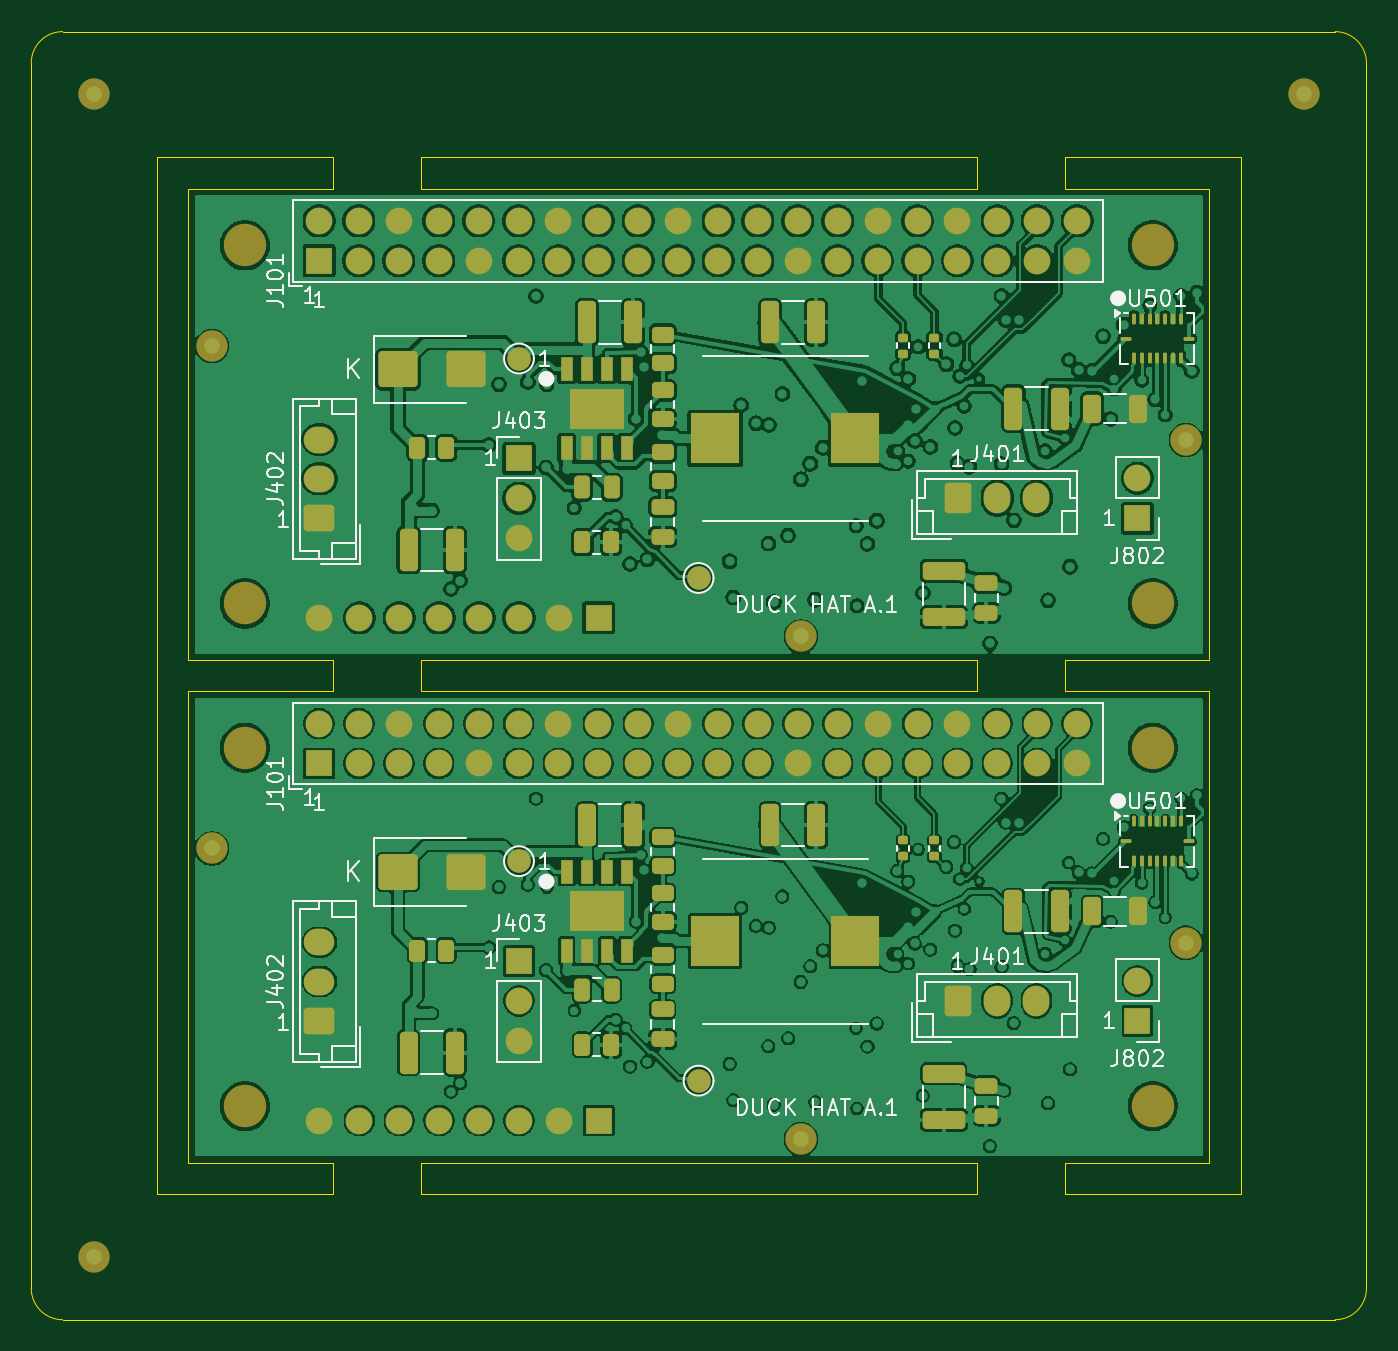
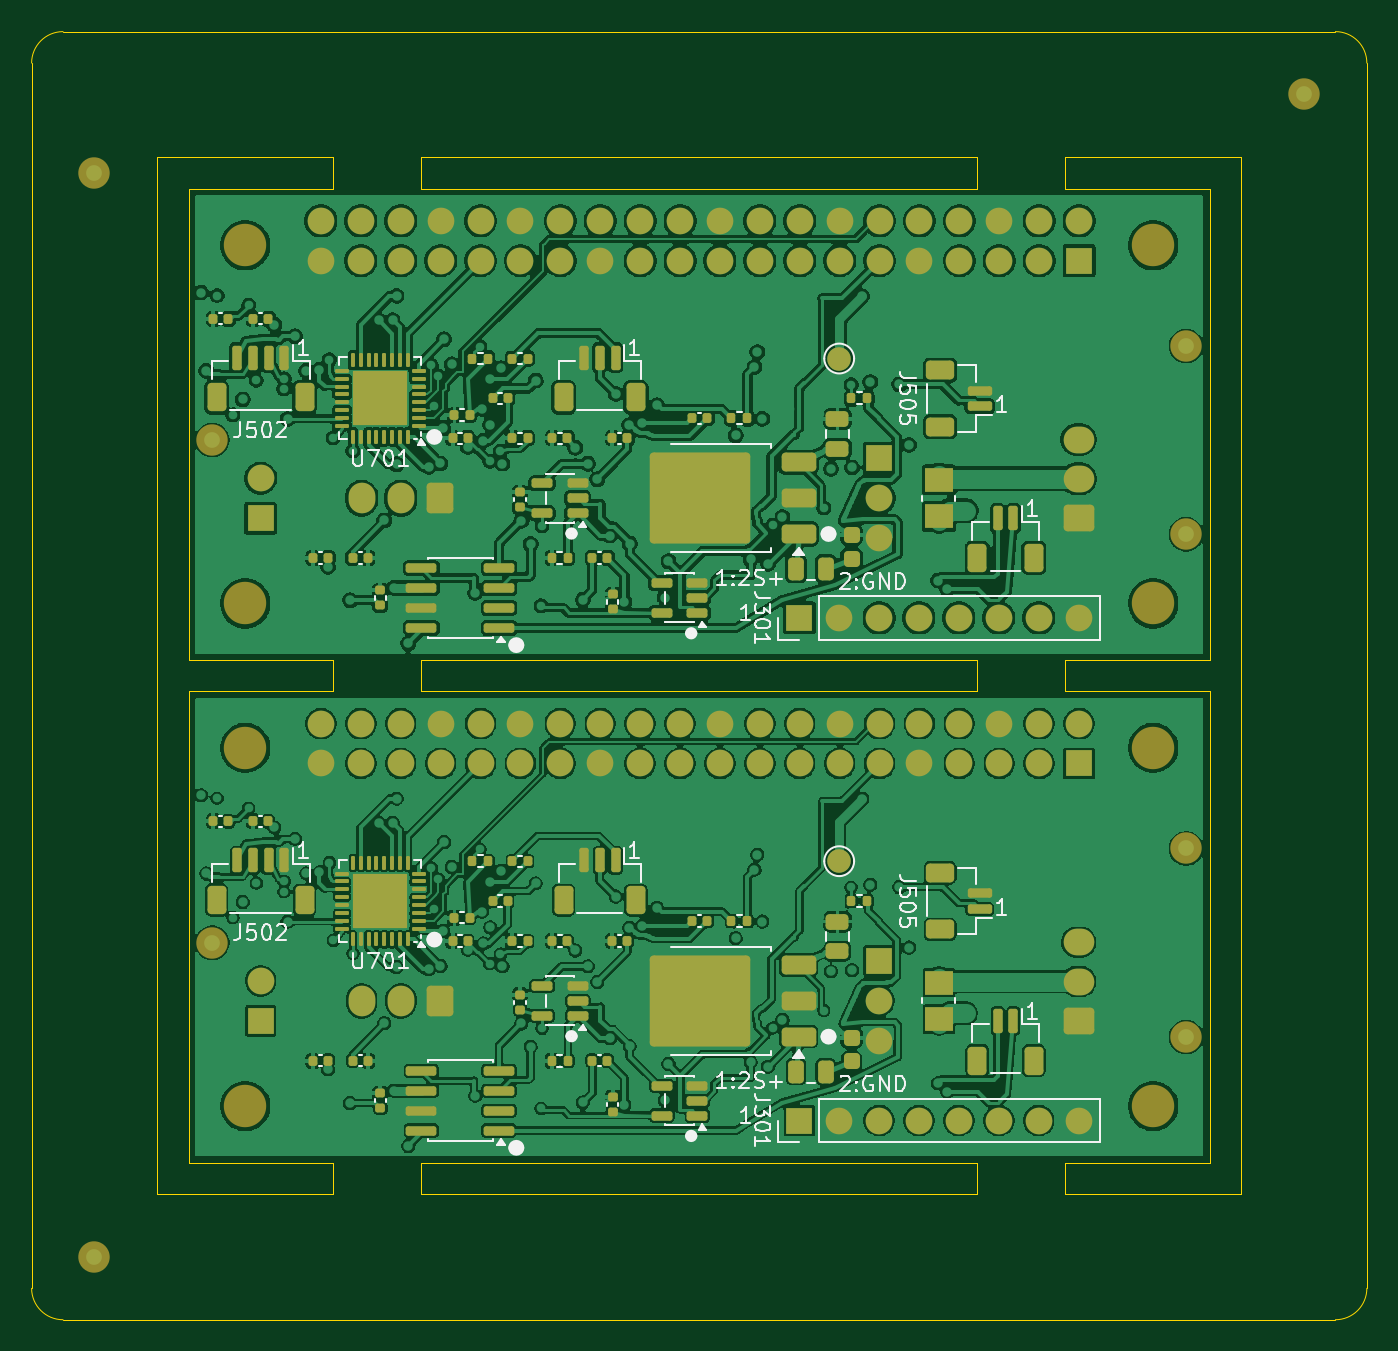
Circuit board: 9 layer files. Board 85.0 x 82.0 mm.
- bottom_copper: hat_a1_smt_2up-B_Cu.gbl (576579 bytes)
- bottom_mask: hat_a1_smt_2up-B_Mask.gbs (13710 bytes)
- paste: hat_a1_smt_2up-B_Paste.gbp (10450 bytes)
- bottom_silk: hat_a1_smt_2up-B_Silkscreen.gbo (47638 bytes)
- outline: hat_a1_smt_2up-Edge_Cuts.gm1 (2888 bytes)
- top_copper: hat_a1_smt_2up-F_Cu.gtl (489480 bytes)
- top_mask: hat_a1_smt_2up-F_Mask.gts (9880 bytes)
- paste: hat_a1_smt_2up-F_Paste.gtp (5903 bytes)
- top_silk: hat_a1_smt_2up-F_Silkscreen.gto (49037 bytes)

=== bottom_copper: hat_a1_smt_2up-B_Cu.gbl (576579 bytes, source omitted) ===
=== bottom_mask: hat_a1_smt_2up-B_Mask.gbs (13710 bytes, source omitted) ===
=== paste: hat_a1_smt_2up-B_Paste.gbp (10450 bytes, source omitted) ===
=== bottom_silk: hat_a1_smt_2up-B_Silkscreen.gbo (47638 bytes, source omitted) ===
=== outline: hat_a1_smt_2up-Edge_Cuts.gm1 ===
G04 #@! TF.GenerationSoftware,KiCad,Pcbnew,10.0.7*
G04 #@! TF.CreationDate,2026-11-02T20:06:24+08:00*
G04 #@! TF.ProjectId,hat_a1_smt_2up,6861745f-6131-45f7-936d-745f3275702e,A.1*
G04 #@! TF.SameCoordinates,Original*
G04 #@! TF.FileFunction,Profile,NP*
%FSLAX46Y46*%
G04 Gerber Fmt 4.6, Leading zero omitted, Abs format (unit mm)*
G04 Created by KiCad (PCBNEW 10.0.7) date 2026-11-02 20:06:24*
%MOMM*%
%LPD*%
G01*
G04 APERTURE LIST*
G04 #@! TA.AperFunction,Profile*
%ADD10C,0.050000*%
G04 #@! TD*
G04 APERTURE END LIST*
D10*
X90000000Y-92000000D02*
G75*
G02*
X92000000Y-90000000I2000000J0D01*
G01*
X90000000Y-170000000D02*
X90000000Y-92000000D01*
X92000000Y-90000000D02*
X173000000Y-90000000D01*
X92000000Y-172000000D02*
G75*
G02*
X90000000Y-170000000I0J2000000D01*
G01*
X98000000Y-98000000D02*
X109200000Y-98000000D01*
X98000000Y-164000000D02*
X98000000Y-98000000D01*
X100000000Y-100000000D02*
X100000000Y-130000000D01*
X100000000Y-130000000D02*
X109200000Y-130000000D01*
X100000000Y-132000000D02*
X100000000Y-162000000D01*
X100000000Y-162000000D02*
X109200000Y-162000000D01*
X109200000Y-98000000D02*
X109200000Y-100000000D01*
X109200000Y-100000000D02*
X100000000Y-100000000D01*
X109200000Y-130000000D02*
X109200000Y-132000000D01*
X109200000Y-132000000D02*
X100000000Y-132000000D01*
X109200000Y-162000000D02*
X109200000Y-164000000D01*
X109200000Y-164000000D02*
X98000000Y-164000000D01*
X114800000Y-98000000D02*
X150200000Y-98000000D01*
X114800000Y-100000000D02*
X114800000Y-98000000D01*
X114800000Y-130000000D02*
X150200000Y-130000000D01*
X114800000Y-132000000D02*
X114800000Y-130000000D01*
X114800000Y-162000000D02*
X150200000Y-162000000D01*
X114800000Y-164000000D02*
X114800000Y-162000000D01*
X150200000Y-98000000D02*
X150200000Y-100000000D01*
X150200000Y-100000000D02*
X114800000Y-100000000D01*
X150200000Y-130000000D02*
X150200000Y-132000000D01*
X150200000Y-132000000D02*
X114800000Y-132000000D01*
X150200000Y-162000000D02*
X150200000Y-164000000D01*
X150200000Y-164000000D02*
X114800000Y-164000000D01*
X155800000Y-98000000D02*
X167000000Y-98000000D01*
X155800000Y-100000000D02*
X155800000Y-98000000D01*
X155800000Y-130000000D02*
X165000000Y-130000000D01*
X155800000Y-132000000D02*
X155800000Y-130000000D01*
X155800000Y-162000000D02*
X165000000Y-162000000D01*
X155800000Y-164000000D02*
X155800000Y-162000000D01*
X165000000Y-100000000D02*
X155800000Y-100000000D01*
X165000000Y-130000000D02*
X165000000Y-100000000D01*
X165000000Y-132000000D02*
X155800000Y-132000000D01*
X165000000Y-162000000D02*
X165000000Y-132000000D01*
X167000000Y-98000000D02*
X167000000Y-164000000D01*
X167000000Y-164000000D02*
X155800000Y-164000000D01*
X173000000Y-90000000D02*
G75*
G02*
X175000000Y-92000000I0J-2000000D01*
G01*
X173000000Y-172000000D02*
X92000000Y-172000000D01*
X175000000Y-92000000D02*
X175000000Y-170000000D01*
X175000000Y-170000000D02*
G75*
G02*
X173000000Y-172000000I-2000000J0D01*
G01*
M02*

=== top_copper: hat_a1_smt_2up-F_Cu.gtl (489480 bytes, source omitted) ===
=== top_mask: hat_a1_smt_2up-F_Mask.gts (9880 bytes, source omitted) ===
=== paste: hat_a1_smt_2up-F_Paste.gtp ===
G04 #@! TF.GenerationSoftware,KiCad,Pcbnew,10.0.7*
G04 #@! TF.CreationDate,2026-11-02T20:06:24+08:00*
G04 #@! TF.ProjectId,hat_a1_smt_2up,6861745f-6131-45f7-936d-745f3275702e,A.1*
G04 #@! TF.SameCoordinates,Original*
G04 #@! TF.FileFunction,Paste,Top*
G04 #@! TF.FilePolarity,Positive*
%FSLAX46Y46*%
G04 Gerber Fmt 4.6, Leading zero omitted, Abs format (unit mm)*
G04 Created by KiCad (PCBNEW 10.0.7) date 2026-11-02 20:06:24*
%MOMM*%
%LPD*%
G01*
G04 APERTURE LIST*
G04 Aperture macros list*
%AMRoundRect*
0 Rectangle with rounded corners*
0 $1 Rounding radius*
0 $2 $3 $4 $5 $6 $7 $8 $9 X,Y pos of 4 corners*
0 Add a 4 corners polygon primitive as box body*
4,1,4,$2,$3,$4,$5,$6,$7,$8,$9,$2,$3,0*
0 Add four circle primitives for the rounded corners*
1,1,$1+$1,$2,$3*
1,1,$1+$1,$4,$5*
1,1,$1+$1,$6,$7*
1,1,$1+$1,$8,$9*
0 Add four rect primitives between the rounded corners*
20,1,$1+$1,$2,$3,$4,$5,0*
20,1,$1+$1,$4,$5,$6,$7,0*
20,1,$1+$1,$6,$7,$8,$9,0*
20,1,$1+$1,$8,$9,$2,$3,0*%
G04 Aperture macros list end*
%ADD10R,3.124000X3.251000*%
%ADD11RoundRect,0.135000X0.185000X-0.135000X0.185000X0.135000X-0.185000X0.135000X-0.185000X-0.135000X0*%
%ADD12RoundRect,0.062500X-0.062500X-0.275000X0.062500X-0.275000X0.062500X0.275000X-0.062500X0.275000X0*%
%ADD13RoundRect,0.062500X-0.275000X-0.062500X0.275000X-0.062500X0.275000X0.062500X-0.275000X0.062500X0*%
%ADD14RoundRect,0.250000X-0.325000X-0.650000X0.325000X-0.650000X0.325000X0.650000X-0.325000X0.650000X0*%
%ADD15RoundRect,0.250000X-0.450000X0.262500X-0.450000X-0.262500X0.450000X-0.262500X0.450000X0.262500X0*%
%ADD16RoundRect,0.250000X-1.000000X-0.900000X1.000000X-0.900000X1.000000X0.900000X-1.000000X0.900000X0*%
%ADD17RoundRect,0.250000X-0.325000X-1.100000X0.325000X-1.100000X0.325000X1.100000X-0.325000X1.100000X0*%
%ADD18RoundRect,0.250000X-0.262500X-0.450000X0.262500X-0.450000X0.262500X0.450000X-0.262500X0.450000X0*%
%ADD19RoundRect,0.250000X-0.475000X0.250000X-0.475000X-0.250000X0.475000X-0.250000X0.475000X0.250000X0*%
%ADD20RoundRect,0.250000X-1.100000X0.325000X-1.100000X-0.325000X1.100000X-0.325000X1.100000X0.325000X0*%
%ADD21RoundRect,0.250000X-0.250000X-0.475000X0.250000X-0.475000X0.250000X0.475000X-0.250000X0.475000X0*%
%ADD22RoundRect,0.050000X-0.675000X-0.500000X0.675000X-0.500000X0.675000X0.500000X-0.675000X0.500000X0*%
%ADD23R,0.802000X1.505000*%
G04 APERTURE END LIST*
D10*
X133529500Y-147900000D03*
X142470500Y-147900000D03*
D11*
X145500000Y-110510000D03*
X145500000Y-109490000D03*
D12*
X160190000Y-140277500D03*
X160690000Y-140277500D03*
X161190000Y-140277500D03*
X161690000Y-140277500D03*
X162190000Y-140277500D03*
X162690000Y-140277500D03*
X163190000Y-140277500D03*
D13*
X163702500Y-141540000D03*
D12*
X163190000Y-142802500D03*
X162690000Y-142802500D03*
X162190000Y-142802500D03*
X161690000Y-142802500D03*
X161190000Y-142802500D03*
X160690000Y-142802500D03*
X160190000Y-142802500D03*
D13*
X159677500Y-141540000D03*
D14*
X157525000Y-114000000D03*
X160475000Y-114000000D03*
D15*
X130199999Y-144837500D03*
X130199999Y-146662500D03*
D16*
X113350000Y-111500000D03*
X117650000Y-111500000D03*
X113350000Y-143500000D03*
X117650000Y-143500000D03*
D17*
X125365000Y-108500000D03*
X128315000Y-108500000D03*
D11*
X147500000Y-110510000D03*
X147500000Y-109490000D03*
D17*
X137025000Y-108500000D03*
X139975000Y-108500000D03*
D15*
X130199999Y-148787500D03*
X130199999Y-150612500D03*
D12*
X160190000Y-108277500D03*
X160690000Y-108277500D03*
X161190000Y-108277500D03*
X161690000Y-108277500D03*
X162190000Y-108277500D03*
X162690000Y-108277500D03*
X163190000Y-108277500D03*
D13*
X163702500Y-109540000D03*
D12*
X163190000Y-110802500D03*
X162690000Y-110802500D03*
X162190000Y-110802500D03*
X161690000Y-110802500D03*
X161190000Y-110802500D03*
X160690000Y-110802500D03*
X160190000Y-110802500D03*
D13*
X159677500Y-109540000D03*
D18*
X114587500Y-148500000D03*
X116412500Y-148500000D03*
D19*
X130199999Y-120250000D03*
X130199999Y-122150000D03*
D17*
X152525000Y-114000000D03*
X155475000Y-114000000D03*
D15*
X130199999Y-116787500D03*
X130199999Y-118612500D03*
D18*
X125087500Y-122500000D03*
X126912500Y-122500000D03*
D17*
X114025000Y-123000000D03*
X116975000Y-123000000D03*
D18*
X114587500Y-116500000D03*
X116412500Y-116500000D03*
D20*
X148100000Y-124325000D03*
X148100000Y-127275000D03*
D21*
X125050000Y-151000000D03*
X126950000Y-151000000D03*
D19*
X130199999Y-152250000D03*
X130199999Y-154150000D03*
D15*
X130199999Y-141287500D03*
X130199999Y-143112500D03*
D17*
X114025000Y-155000000D03*
X116975000Y-155000000D03*
X152525000Y-146000000D03*
X155475000Y-146000000D03*
D11*
X147500000Y-142510000D03*
X147500000Y-141490000D03*
D22*
X125175000Y-113350000D03*
X125175000Y-114650000D03*
X126825000Y-113350000D03*
X126825000Y-114650000D03*
D23*
X124095000Y-111502500D03*
X125365000Y-111502500D03*
X126635000Y-111502500D03*
X127905000Y-111502500D03*
X127905000Y-116497500D03*
X126635000Y-116497500D03*
X125365000Y-116497500D03*
X124095000Y-116497500D03*
D15*
X130199999Y-112837500D03*
X130199999Y-114662500D03*
X130199999Y-109287500D03*
X130199999Y-111112500D03*
D17*
X137025000Y-140500000D03*
X139975000Y-140500000D03*
D20*
X148100000Y-156325000D03*
X148100000Y-159275000D03*
D17*
X125365000Y-140500000D03*
X128315000Y-140500000D03*
D19*
X150800000Y-157100000D03*
X150800000Y-159000000D03*
X150800000Y-125100000D03*
X150800000Y-127000000D03*
D21*
X125050000Y-119000000D03*
X126950000Y-119000000D03*
D10*
X133529500Y-115900000D03*
X142470500Y-115900000D03*
D14*
X157525000Y-146000000D03*
X160475000Y-146000000D03*
D18*
X125087500Y-154500000D03*
X126912500Y-154500000D03*
D22*
X125175000Y-145350000D03*
X125175000Y-146650000D03*
X126825000Y-145350000D03*
X126825000Y-146650000D03*
D23*
X124095000Y-143502500D03*
X125365000Y-143502500D03*
X126635000Y-143502500D03*
X127905000Y-143502500D03*
X127905000Y-148497500D03*
X126635000Y-148497500D03*
X125365000Y-148497500D03*
X124095000Y-148497500D03*
D11*
X145500000Y-142510000D03*
X145500000Y-141490000D03*
M02*

=== top_silk: hat_a1_smt_2up-F_Silkscreen.gto (49037 bytes, source omitted) ===
